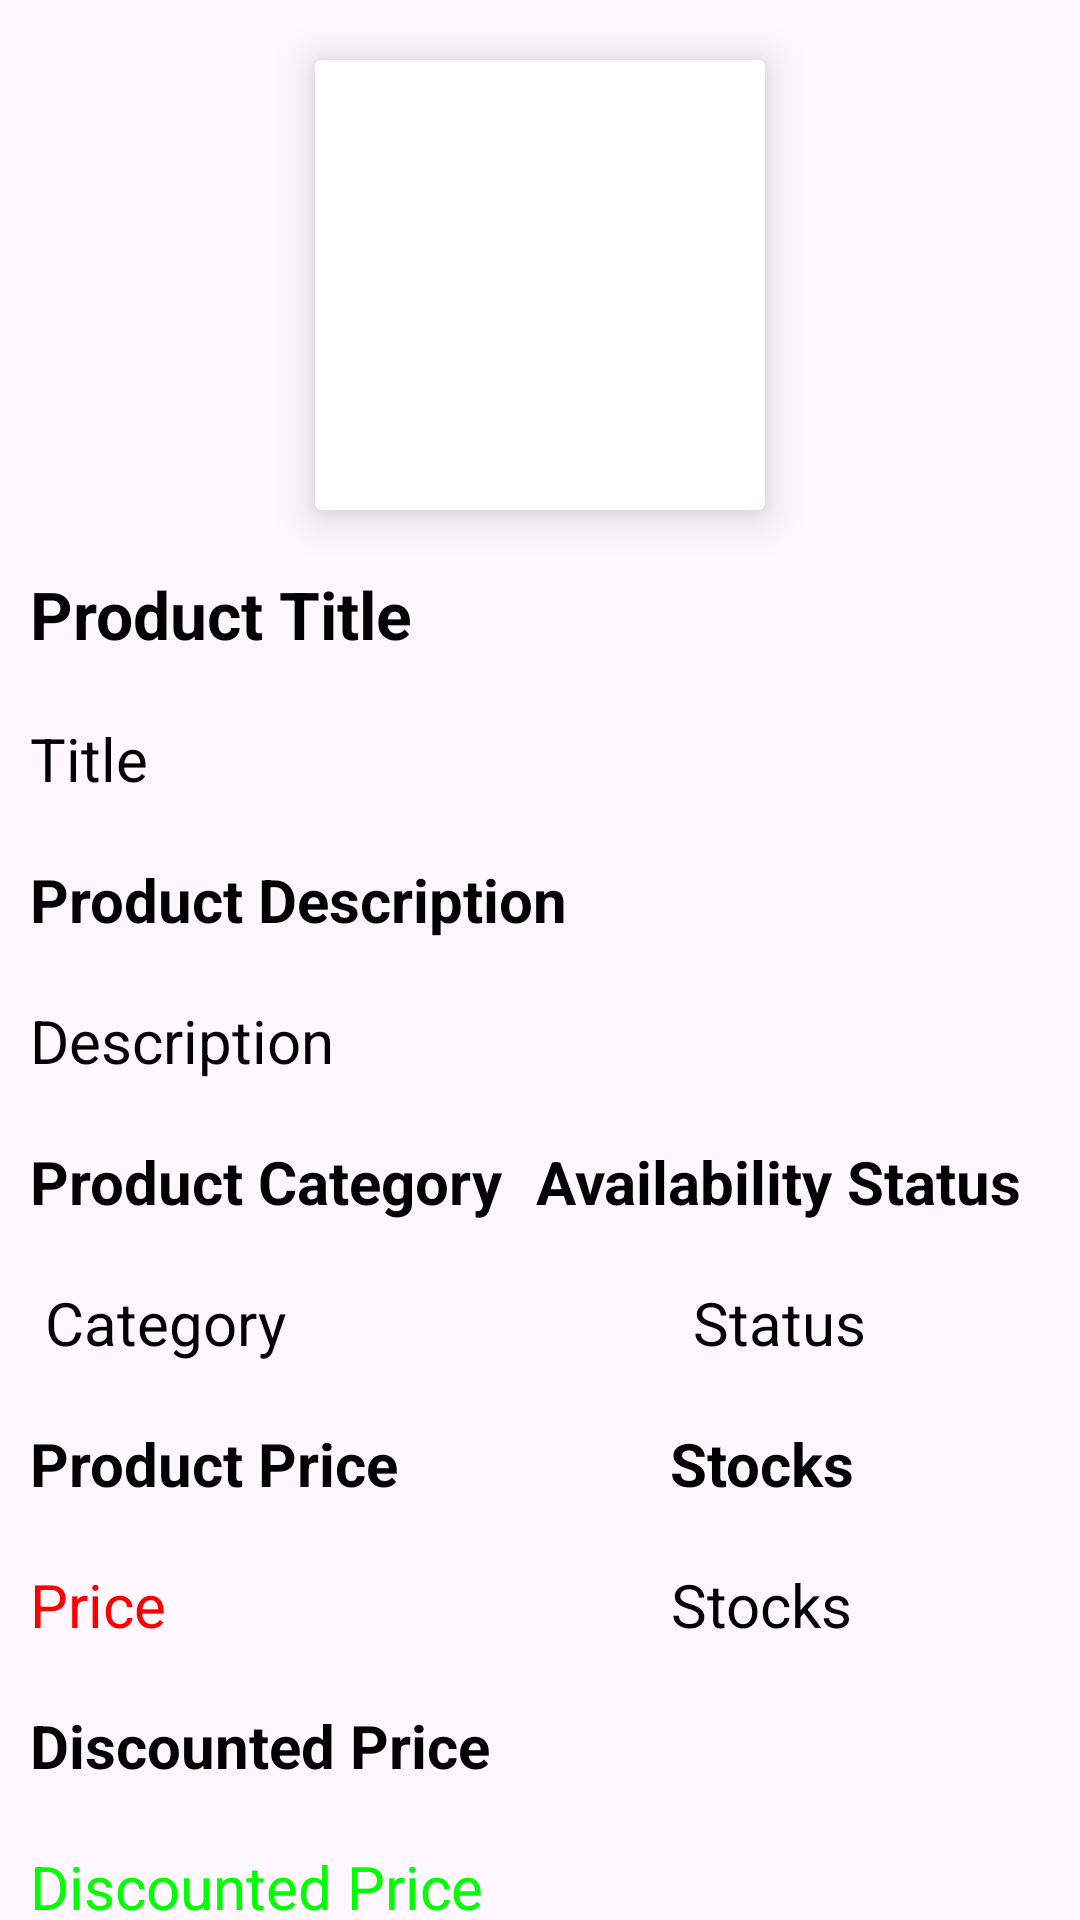

Produce the Android XML layout that renders to this screen, including the resource entries it uses.
<!-- AndroidManifest.xml: application theme Theme.AssignmentChatwise -->
<!-- res/layout/activity_second_screen.xml -->
<?xml version="1.0" encoding="utf-8"?>
<androidx.constraintlayout.widget.ConstraintLayout xmlns:android="http://schemas.android.com/apk/res/android"
    xmlns:app="http://schemas.android.com/apk/res-auto"
    xmlns:tools="http://schemas.android.com/tools"
    android:id="@+id/main"
    android:layout_width="match_parent"
    android:layout_height="match_parent"
    tools:context=".Activities.SecondScreenActivity">
    <androidx.cardview.widget.CardView
        android:id="@+id/productCv"
        android:layout_width="150dp"
        android:layout_height="150dp"
        app:layout_constraintStart_toStartOf="parent"
        app:layout_constraintTop_toTopOf="parent"
        app:layout_constraintEnd_toEndOf="parent"
        android:layout_marginTop="20dp"
        app:cardElevation="8dp"
        android:background="@drawable/image_background">

        <ImageView
            android:id="@+id/productIv"
            android:layout_width="match_parent"
            android:layout_height="match_parent"
            android:src="@drawable/ic_launcher_background" />
    </androidx.cardview.widget.CardView>




    <TextView
        android:id="@+id/titleTv"
        android:layout_width="wrap_content"
        android:layout_height="wrap_content"
        app:layout_constraintStart_toStartOf="parent"
        app:layout_constraintTop_toBottomOf="@+id/productCv"
        android:text="Product Title"
        android:textStyle="bold"
        android:textSize="22sp"
        android:layout_marginStart="10dp"
        android:layout_marginTop="20dp"
        android:textColor="@color/black"
        />
    <TextView
        android:id="@+id/title"
        android:layout_width="wrap_content"
        android:layout_height="wrap_content"
        app:layout_constraintStart_toStartOf="parent"
        app:layout_constraintTop_toBottomOf="@+id/titleTv"
        android:text="Title"
        android:textSize="20sp"
        android:layout_marginStart="10dp"
        android:layout_marginTop="20dp"
        android:textColor="@color/black"
        />

    <TextView
        android:id="@+id/descTv"
        android:layout_width="wrap_content"
        android:layout_height="wrap_content"
        app:layout_constraintStart_toStartOf="parent"
        app:layout_constraintTop_toBottomOf="@+id/title"
        android:text="Product Description"
        android:textStyle="bold"
        android:textSize="20sp"
        android:layout_marginStart="10dp"
        android:layout_marginTop="20dp"
        android:textColor="@color/black"
        />
    <TextView
        android:id="@+id/description"
        android:layout_width="wrap_content"
        android:layout_height="wrap_content"
        app:layout_constraintStart_toStartOf="parent"
        app:layout_constraintTop_toBottomOf="@+id/descTv"
        android:text="Description"
        android:textSize="20sp"
        android:layout_marginStart="10dp"
        android:layout_marginTop="20dp"
        android:textColor="@color/black"
        />
    <TextView
        android:id="@+id/categoryTv"
        android:layout_width="wrap_content"
        android:layout_height="wrap_content"
        app:layout_constraintStart_toStartOf="parent"
        app:layout_constraintTop_toBottomOf="@+id/description"
        android:text="Product Category"
        android:textStyle="bold"
        android:textSize="20sp"
        android:layout_marginStart="10dp"
        android:layout_marginTop="20dp"
        android:textColor="@color/black"
        />
    <TextView
        android:id="@+id/category"
        android:layout_width="wrap_content"
        android:layout_height="wrap_content"
        app:layout_constraintStart_toStartOf="parent"
        app:layout_constraintTop_toBottomOf="@+id/categoryTv"
        android:text=" Category"
        android:textSize="20sp"
        android:layout_marginStart="10dp"
        android:layout_marginTop="20dp"
        android:textColor="@color/black"
        />
    <TextView
        android:id="@+id/priceTv"
        android:layout_width="wrap_content"
        android:layout_height="wrap_content"
        app:layout_constraintStart_toStartOf="parent"
        app:layout_constraintTop_toBottomOf="@+id/category"
        android:text="Product Price"
        android:textStyle="bold"
        android:textSize="20sp"
        android:layout_marginStart="10dp"
        android:layout_marginTop="20dp"
        android:textColor="@color/black"
        />
    <TextView
        android:id="@+id/price"
        android:layout_width="wrap_content"
        android:layout_height="wrap_content"
        app:layout_constraintStart_toStartOf="parent"
        app:layout_constraintTop_toBottomOf="@+id/priceTv"
        android:text="Price"
        android:textSize="20sp"
        android:layout_marginStart="10dp"
        android:layout_marginTop="20dp"
        android:textColor="#FF0000"
        />
    <TextView
        android:id="@+id/discPriceTv"
        android:layout_width="wrap_content"
        android:layout_height="wrap_content"
        app:layout_constraintStart_toStartOf="parent"
        app:layout_constraintTop_toBottomOf="@+id/price"
        android:text="Discounted Price"
        android:textStyle="bold"
        android:textSize="20sp"
        android:layout_marginStart="10dp"
        android:layout_marginTop="20dp"
        android:textColor="@color/black"
        />
    <TextView
        android:id="@+id/discPrice"
        android:layout_width="wrap_content"
        android:layout_height="wrap_content"
        app:layout_constraintStart_toStartOf="parent"
        app:layout_constraintTop_toBottomOf="@+id/discPriceTv"
        android:text="Discounted Price"
        android:textSize="20sp"
        android:layout_marginStart="10dp"
        android:layout_marginTop="20dp"
        android:textColor="#00FF00"
        />
    <TextView
        android:id="@+id/stockTv"
        android:layout_width="wrap_content"
        android:layout_height="wrap_content"
        app:layout_constraintStart_toEndOf="@id/priceTv"
        app:layout_constraintTop_toBottomOf="@+id/availabilityStatus"
        app:layout_constraintEnd_toEndOf="parent"
        android:text="Stocks"
        android:textStyle="bold"
        android:textSize="20sp"
        android:layout_marginStart="15dp"
        android:layout_marginTop="20dp"
        android:textColor="@color/black"
        />
    <TextView
        android:id="@+id/stock"
        android:layout_width="wrap_content"
        android:layout_height="wrap_content"
        app:layout_constraintStart_toEndOf="@id/titleTv"
        app:layout_constraintTop_toBottomOf="@+id/stockTv"
        app:layout_constraintEnd_toEndOf="parent"
        android:text="Stocks"
        android:textSize="20sp"
        android:layout_marginStart="10dp"
        android:layout_marginTop="20dp"
        android:textColor="@color/black"
        />

    <TextView
        android:id="@+id/availabilityStatusTv"
        android:layout_width="wrap_content"
        android:layout_height="wrap_content"
        android:layout_marginTop="20dp"
        android:text="Availability Status"
        android:textColor="@color/black"
        android:textStyle="bold"
        android:textSize="20sp"
        app:layout_constraintEnd_toEndOf="parent"
        app:layout_constraintHorizontal_bias="0.37"
        app:layout_constraintStart_toEndOf="@id/categoryTv"
        app:layout_constraintTop_toBottomOf="@+id/description" />
    <TextView
        android:id="@+id/availabilityStatus"
        android:layout_width="wrap_content"
        android:layout_height="wrap_content"
        android:layout_marginTop="20dp"
        android:text="Status"
        android:textColor="@color/black"
        android:textSize="20sp"
        app:layout_constraintEnd_toEndOf="parent"
        app:layout_constraintHorizontal_bias="0.37"
        app:layout_constraintStart_toEndOf="@id/descTv"
        app:layout_constraintTop_toBottomOf="@+id/availabilityStatusTv" />

</androidx.constraintlayout.widget.ConstraintLayout>
<!-- resources referenced by this layout -->
<resources>
  <!-- drawable image_background (drawable) -->
  <?xml version="1.0" encoding="utf-8"?>
  <shape android:shape="rectangle" xmlns:android="http://schemas.android.com/apk/res/android">
  <stroke android:color="@color/black" android:width="1dp"/>
  
  </shape>
  <style name="Theme.AssignmentChatwise" parent="Base.Theme.AssignmentChatwise" />
  <style name="Base.Theme.AssignmentChatwise" parent="Theme.Material3.DayNight.NoActionBar">
          
          
      </style>
  <!-- not gathered from this repository: default colours our renderer supplied (Android Studio template values) -->
  <color name="black">#FF000000</color>
</resources>
